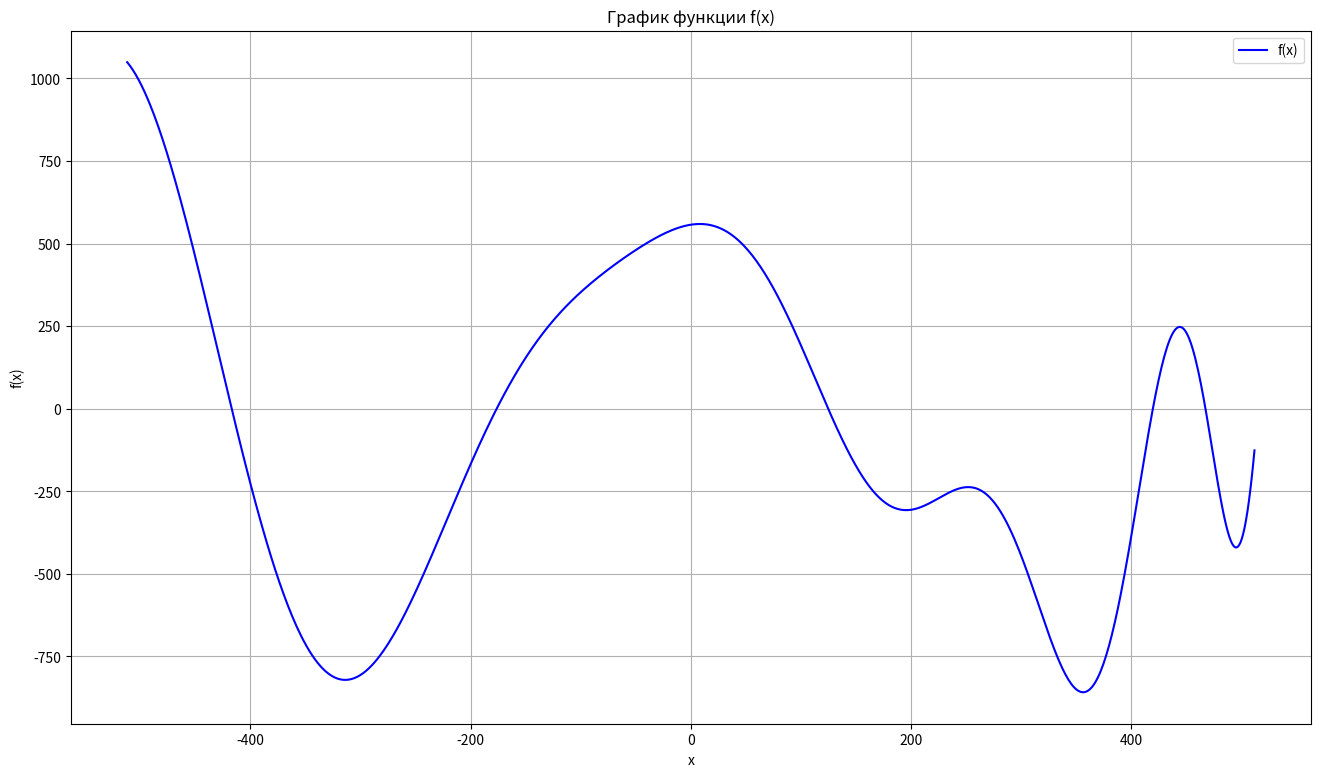

Python code for this plot:
import os
import numpy as np
import matplotlib.pyplot as plt

def f(x,A):
    return -(A+47)*np.sin(np.sqrt(np.abs(x/2+(A+47))))-x*np.sin(np.sqrt(np.abs(x-(A+47))))

#параметры
A=512
x_values = np.linspace(-512, 512, 800)

#расчёт координат
y_values = f(x_values, A)
data = [{"x": x, "y": y} for x, y in zip(x_values, y_values)]

#cоздание директории
if not os.path.exists('results'):
    os.makedirs('results')

#сохранение в txt
with open('results/function_values.txt', 'w') as file:
    # Заголовок
    file.write('x    f(x)\n')
    # Запись значений функции
    for x, y in zip(x_values, y_values):
        file.write(f'{x:.4f}    {y:.4f}\n')

#построение графика функции
plt.figure(figsize=(16, 9))
plt.plot(x_values, y_values, label='f(x)', color='blue')
plt.title('График функции f(x)')
plt.xlabel('x')
plt.ylabel('f(x)')
plt.grid(True)
plt.legend()
plt.show()
